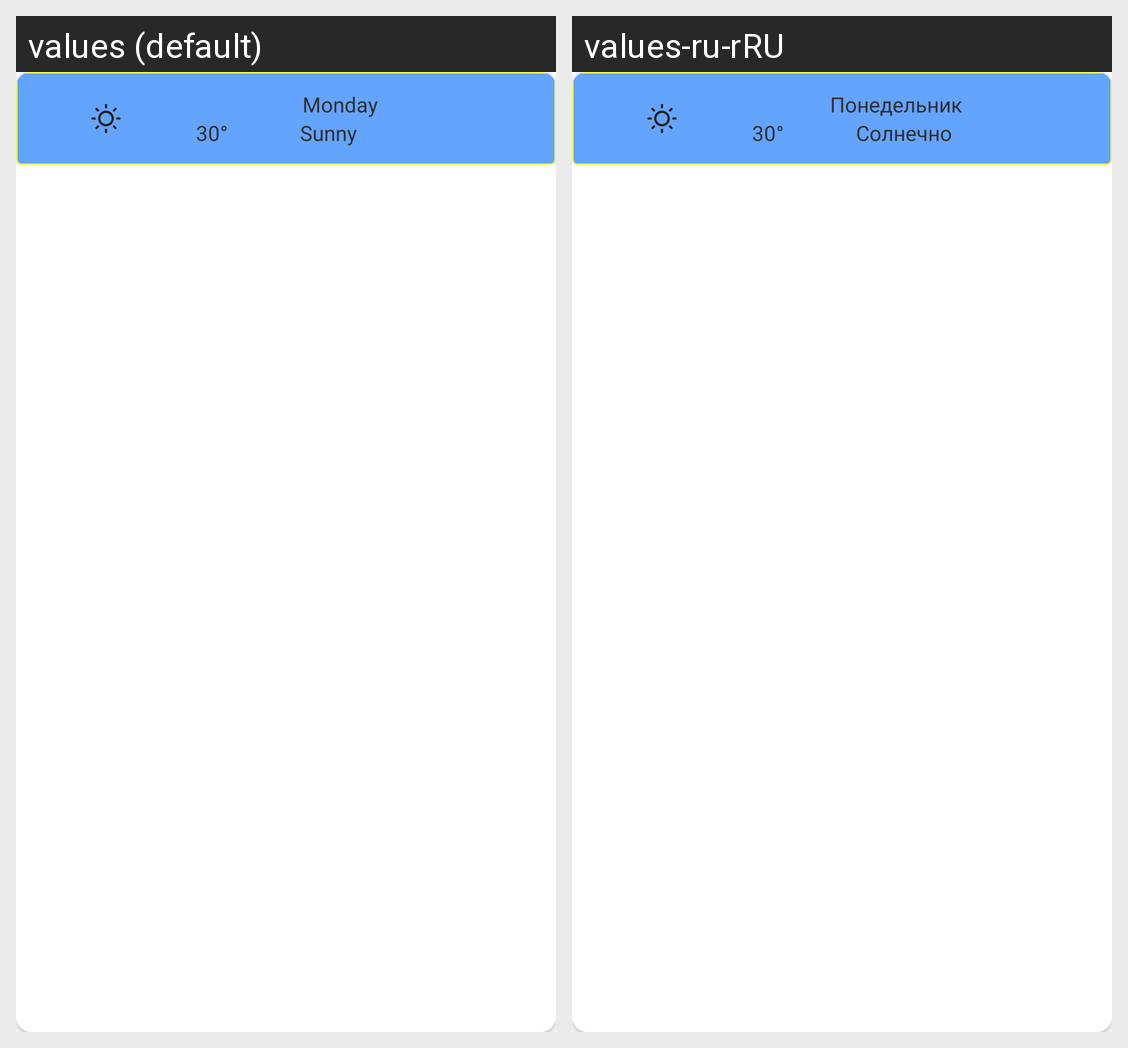

Translations of the strings shown on this Android screen, per locale in the grid:
Android screen res/layout/day_recycler_item.xml rendered under 2 locales, left to right: values (default), values-ru-rRU. Device: Nexus 5 (rendered at 1080×1920; each locale shown at half size, 540×960, under a caption strip naming it); theme Theme.SimpleWeather.
Strings drawn on this screen, with the default value and each locale's value (text and hints the layout hard-codes, and strings that could not be matched under every locale, appear in the picture but are not listed):

monday
  values: Monday
  values-ru-rRU: Понедельник

temp_default_shown
  values: 30°
  values-ru-rRU: 30°  [not translated; the default value is used]

sunny
  values: Sunny
  values-ru-rRU: Солнечно
